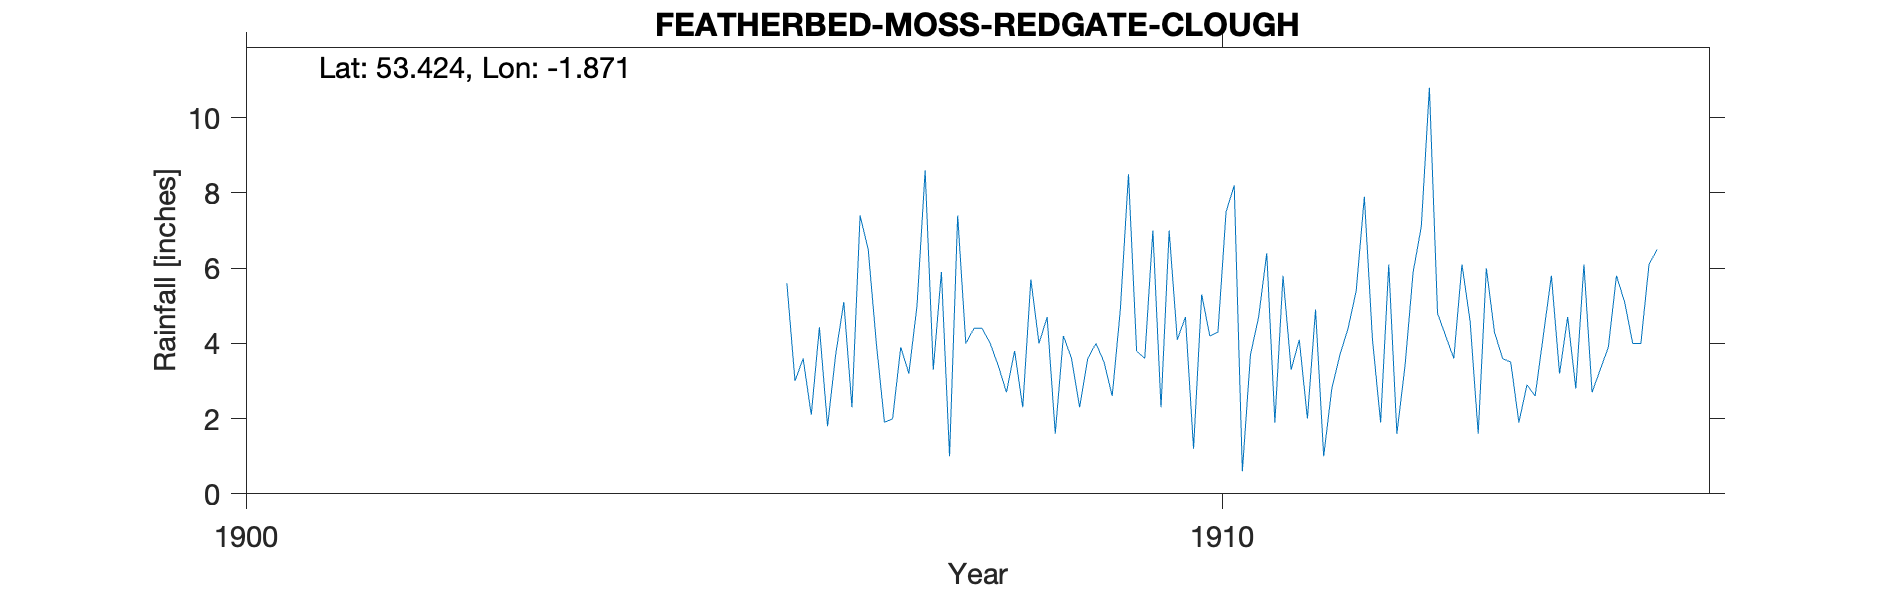

Values plotted in this chart, from the file beside it:
FEATHERBED-MOSS-REDGATE-CLOUGH, , , , , , , , , , , , , , , , , , , , 
Grid ref, SK087919, Long, -1.871, Lat, 53.42, Elevation, 1730, ft., , , , , , , , , , , , 
Station no, RR7339, , , , , , , , , , , , , , , , , , , 
, 1900, 1901, 1902, 1903, 1904, 1905, 1906, 1907, 1908, 1909, 1910, 1911, 1912, 1913, 1914, 1915, 1916, 1917, 1918, 1919
January, , , , , , , 5.6, 1.9, 4.4, 2.3, 4.1, 1.9, 4.1, 4.6, 4.7, , , , , 
February, , , , , , , 3, 2, 4, 3.6, 4.7, 5.8, 1.9, 1.6, 2.8, , , , , 
March, , , , , , , 3.6, 3.9, 3.4, 4, 1.2, 3.3, 6.1, 6, 6.1, , , , , 
April, , , , , , , 2.1, 3.2, 2.7, 3.5, 5.3, 4.1, 1.6, 4.3, 2.7, , , , , 
May, , , , , , , 4.43, 5, 3.8, 2.6, 4.2, 2, 3.4, 3.6, 3.3, , , , , 
June, , , , , , , 1.8, 8.6, 2.3, 4.9, 4.3, 4.9, 5.9, 3.5, 3.9, , , , , 
July, , , , , , , 3.7, 3.3, 5.7, 8.5, 7.5, 1, 7.1, 1.9, 5.8, , , , , 
August, , , , , , , 5.1, 5.9, 4, 3.8, 8.2, 2.8, 10.8, 2.9, 5.1, , , , , 
September, , , , , , , 2.3, 1, 4.7, 3.6, 0.6, 3.7, 4.8, 2.6, 4, , , , , 
October, , , , , , , 7.4, 7.4, 1.6, 7, 3.7, 4.4, 4.2, 4.2, 4, , , , , 
November, , , , , , , 6.5, 4, 4.2, 2.3, 4.7, 5.4, 3.6, 5.8, 6.1, , , , , 
December, , , , , , , 4, 4.4, 3.6, 7, 6.4, 7.9, 6.1, 3.2, 6.5, , , , , 
Total, , 42.9, 51.8, 59.4, 37.7, 43.5, 49.53, 50.6, 44.4, 53.1, 54.9, 47.2, 59.6, 44.2, 55, , , , , 
NGR is on Featherbed Moss near Red Gate …, , , , , , , , , , , , , , , , , , , , 
